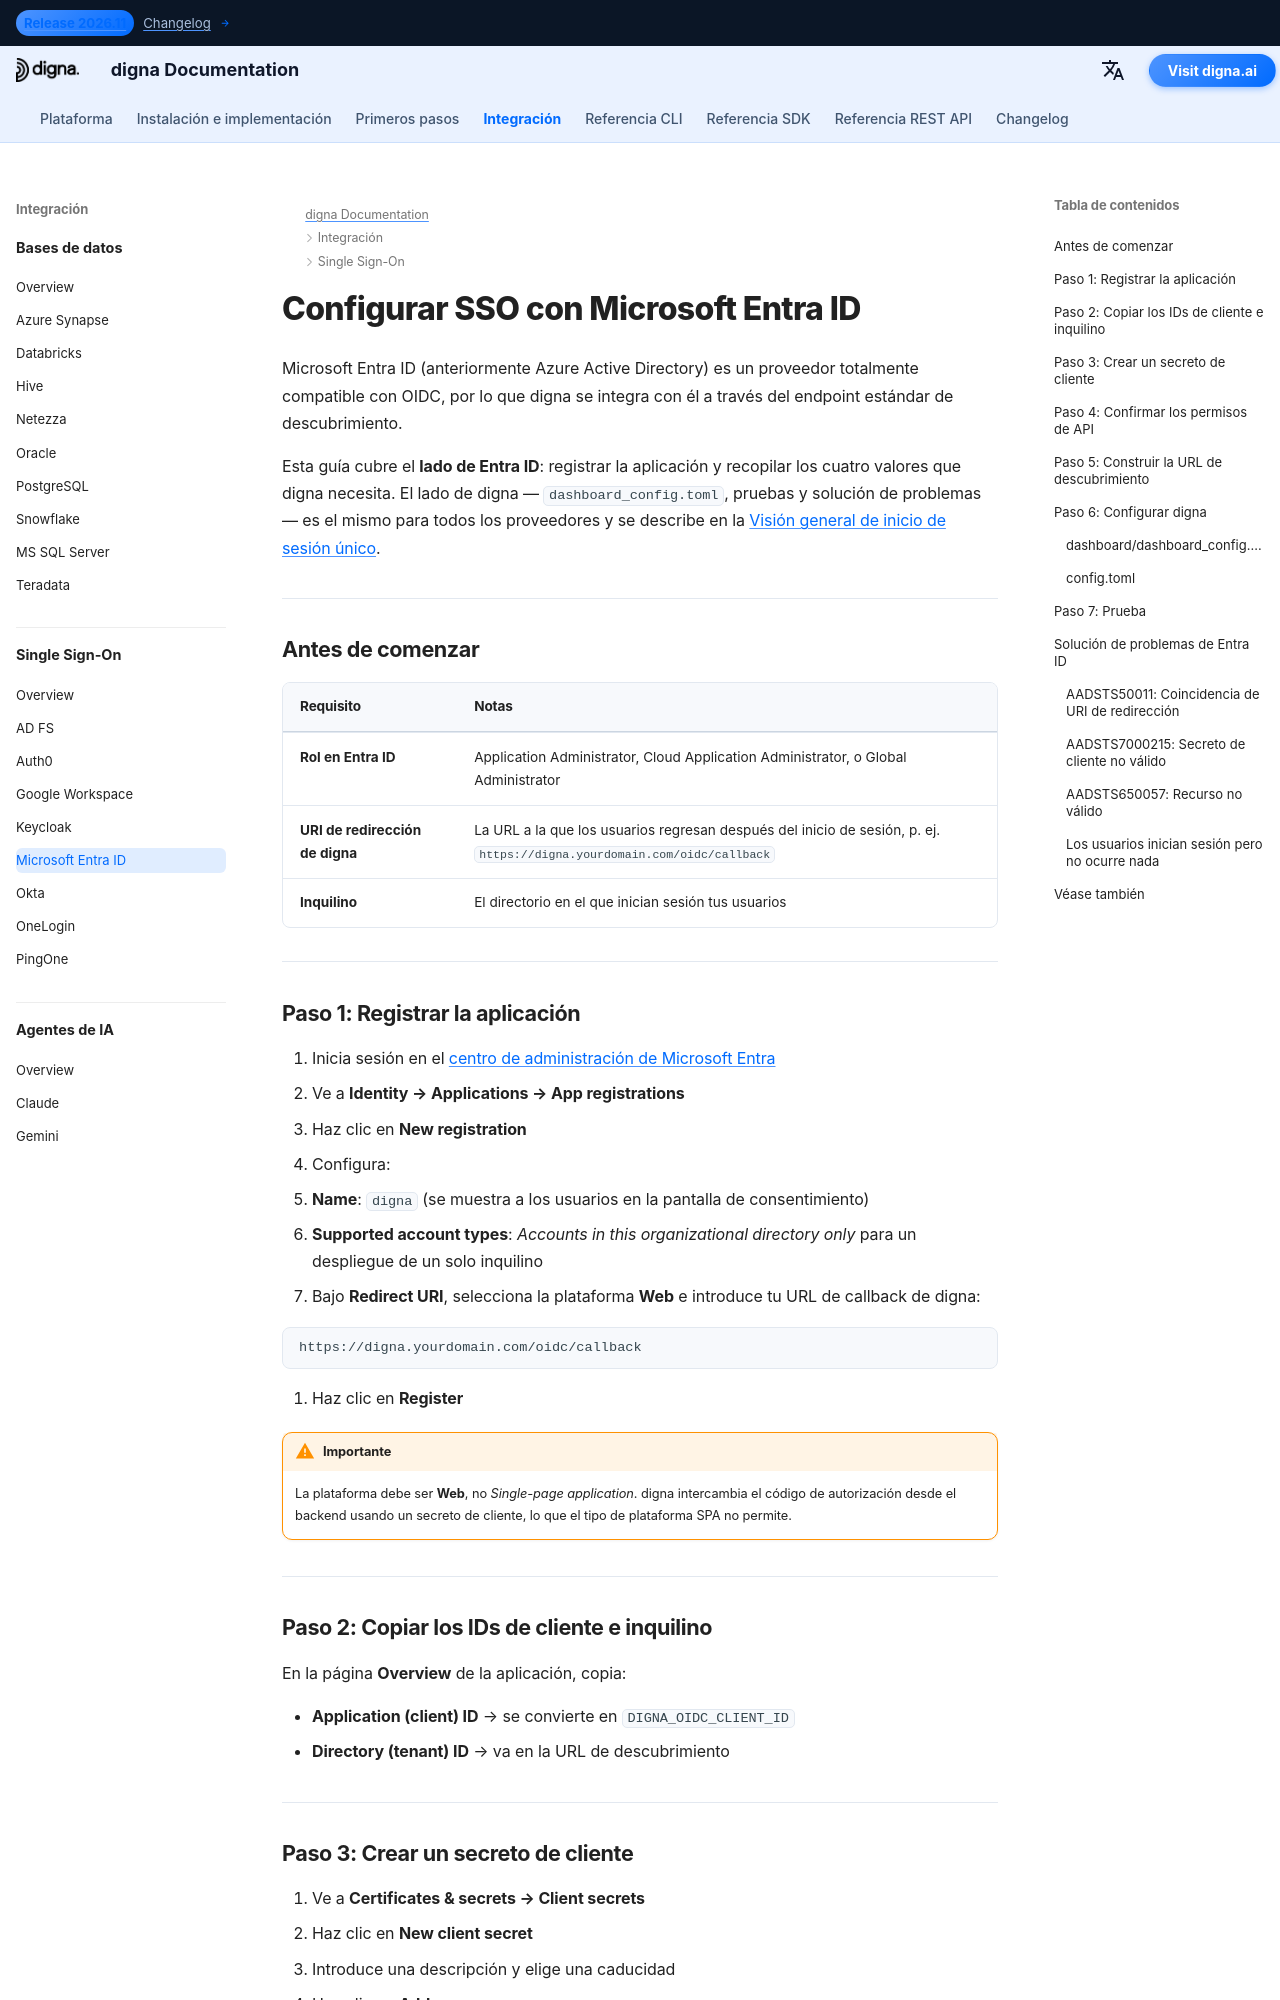

repository: dignaai/digna-docs · page: es/sso/microsoft_entra_id_sso_guide/index.html · generator: mkdocs

---
title: Microsoft Entra ID SSO – Integración de inicio de sesión único | Documentación de digna
description: Configure el inicio de sesión único para digna con Microsoft Entra ID (anteriormente Azure AD) usando OpenID Connect — registro de la aplicación, URI de redirección, secreto de cliente, ID de inquilino y la configuración correspondiente de digna.
image: /assets/logo_square.png
keywords: digna sso, microsoft entra id, azure ad sso, integración OIDC, registro de aplicaciones, autenticación empresarial
---

# Configurar SSO con Microsoft Entra ID

Microsoft Entra ID (anteriormente Azure Active Directory) es un proveedor totalmente compatible con OIDC, por lo que digna se integra con él a través del endpoint estándar de descubrimiento.

Esta guía cubre el **lado de Entra ID**: registrar la aplicación y recopilar los cuatro valores que digna necesita. El lado de digna — `dashboard_config.toml`, pruebas y solución de problemas — es el mismo para todos los proveedores y se describe en la [Visión general de inicio de sesión único](overview.md).

---

## Antes de comenzar

| Requisito | Notas |
|---|---|
| **Rol en Entra ID** | Application Administrator, Cloud Application Administrator, o Global Administrator |
| **URI de redirección de digna** | La URL a la que los usuarios regresan después del inicio de sesión, p. ej. `https://digna.yourdomain.com/oidc/callback` |
| **Inquilino** | El directorio en el que inician sesión tus usuarios |

---

## Paso 1: Registrar la aplicación

1. Inicia sesión en el [centro de administración de Microsoft Entra](https://entra.microsoft.com)
2. Ve a **Identity → Applications → App registrations**
3. Haz clic en **New registration**
4. Configura:
   - **Name**: `digna` (se muestra a los usuarios en la pantalla de consentimiento)
   - **Supported account types**: *Accounts in this organizational directory only* para un despliegue de un solo inquilino
5. Bajo **Redirect URI**, selecciona la plataforma **Web** e introduce tu URL de callback de digna:

```
https://digna.yourdomain.com/oidc/callback
```

6. Haz clic en **Register**

!!! warning "Importante"

    La plataforma debe ser **Web**, no *Single-page application*. digna intercambia el código de autorización desde el backend usando un secreto de cliente, lo que el tipo de plataforma SPA no permite.

---

## Paso 2: Copiar los IDs de cliente e inquilino

En la página **Overview** de la aplicación, copia:

- **Application (client) ID** → se convierte en `DIGNA_OIDC_CLIENT_ID`
- **Directory (tenant) ID** → va en la URL de descubrimiento

---
